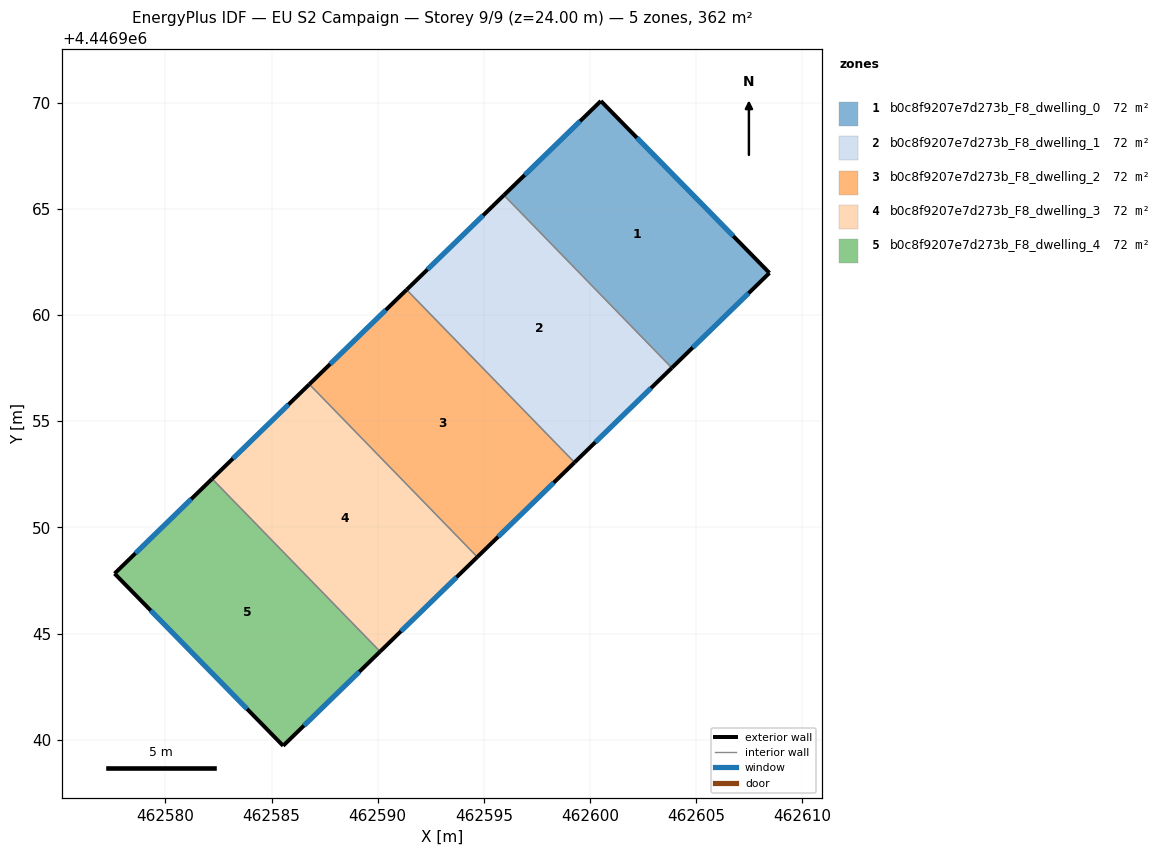
=== STOREY PLAN SPEC (per zone: floor XY polygon, exterior-wall plan segments, windows/doors) ===
zone 1: b0c8f9207e7d273b_F8_dwelling_0  (72.4 m²)
  floor: (462600.51, 4446970.08) (462608.45, 4446961.98) (462603.85, 4446957.51) (462595.94, 4446965.64)
  exterior wall: (462600.51, 4446970.08) – (462595.94, 4446965.64)  [6.4 m]
    window: (462599.53, 4446969.13) – (462596.92, 4446966.59)  [6.2 m²]
  exterior wall: (462608.45, 4446961.98) – (462600.51, 4446970.08)  [11.3 m]
    window: (462606.74, 4446963.72) – (462602.21, 4446968.34)  [11.1 m²]
  exterior wall: (462603.85, 4446957.51) – (462608.45, 4446961.98)  [6.4 m]
    window: (462604.83, 4446958.47) – (462607.46, 4446961.02)  [6.3 m²]
  interior walls: 1
zone 2: b0c8f9207e7d273b_F8_dwelling_1  (72.4 m²)
  floor: (462595.94, 4446965.64) (462603.85, 4446957.51) (462599.27, 4446953.06) (462591.36, 4446961.19)
  exterior wall: (462595.94, 4446965.64) – (462591.36, 4446961.19)  [6.4 m]
    window: (462594.96, 4446964.69) – (462592.34, 4446962.14)  [6.3 m²]
  exterior wall: (462599.27, 4446953.06) – (462603.85, 4446957.51)  [6.4 m]
    window: (462600.25, 4446954.01) – (462602.87, 4446956.56)  [6.3 m²]
  interior walls: 2
zone 3: b0c8f9207e7d273b_F8_dwelling_2  (72.4 m²)
  floor: (462591.36, 4446961.19) (462599.27, 4446953.06) (462594.69, 4446948.61) (462586.78, 4446956.74)
  exterior wall: (462591.36, 4446961.19) – (462586.78, 4446956.74)  [6.4 m]
    window: (462590.38, 4446960.24) – (462587.76, 4446957.69)  [6.3 m²]
  exterior wall: (462594.69, 4446948.61) – (462599.27, 4446953.06)  [6.4 m]
    window: (462595.67, 4446949.56) – (462598.29, 4446952.11)  [6.3 m²]
  interior walls: 2
zone 4: b0c8f9207e7d273b_F8_dwelling_3  (72.4 m²)
  floor: (462586.78, 4446956.74) (462594.69, 4446948.61) (462590.11, 4446944.16) (462582.20, 4446952.29)
  exterior wall: (462586.78, 4446956.74) – (462582.20, 4446952.29)  [6.4 m]
    window: (462585.80, 4446955.79) – (462583.18, 4446953.24)  [6.3 m²]
  exterior wall: (462590.11, 4446944.16) – (462594.69, 4446948.61)  [6.4 m]
    window: (462591.09, 4446945.11) – (462593.71, 4446947.65)  [6.3 m²]
  interior walls: 2
zone 5: b0c8f9207e7d273b_F8_dwelling_4  (72.4 m²)
  floor: (462582.20, 4446952.29) (462590.11, 4446944.16) (462585.55, 4446939.72) (462577.61, 4446947.83)
  exterior wall: (462585.55, 4446939.72) – (462590.11, 4446944.16)  [6.4 m]
    window: (462586.53, 4446940.67) – (462589.14, 4446943.21)  [6.2 m²]
  exterior wall: (462577.61, 4446947.83) – (462585.55, 4446939.72)  [11.3 m]
    window: (462579.31, 4446946.09) – (462583.85, 4446941.45)  [11.1 m²]
  exterior wall: (462582.20, 4446952.29) – (462577.61, 4446947.83)  [6.4 m]
    window: (462581.22, 4446951.33) – (462578.59, 4446948.78)  [6.3 m²]
  interior walls: 1

=== DERIVED (storey summary) ===
Building: EU S2 Campaign
Storey: 9 of 9  (floor level z = 24.00 m)
Storey gross floor area: 362.2 m²
Zones on this storey: 5
  - b0c8f9207e7d273b_F8_dwelling_0: floor 72.4 m²; exterior wall 24.1 m (72.3 m²); 3 window(s) 23.6 m²; WWR 32.7%
  - b0c8f9207e7d273b_F8_dwelling_1: floor 72.4 m²; exterior wall 12.8 m (38.3 m²); 2 window(s) 12.5 m²; WWR 32.7%
  - b0c8f9207e7d273b_F8_dwelling_2: floor 72.4 m²; exterior wall 12.8 m (38.3 m²); 2 window(s) 12.5 m²; WWR 32.7%
  - b0c8f9207e7d273b_F8_dwelling_3: floor 72.4 m²; exterior wall 12.8 m (38.3 m²); 2 window(s) 12.5 m²; WWR 32.7%
  - b0c8f9207e7d273b_F8_dwelling_4: floor 72.4 m²; exterior wall 24.1 m (72.4 m²); 3 window(s) 23.6 m²; WWR 32.7%
Zone adjacency (shared interzone walls):
  - b0c8f9207e7d273b_F8_dwelling_0 ↔ b0c8f9207e7d273b_F8_dwelling_1
  - b0c8f9207e7d273b_F8_dwelling_1 ↔ b0c8f9207e7d273b_F8_dwelling_2
  - b0c8f9207e7d273b_F8_dwelling_2 ↔ b0c8f9207e7d273b_F8_dwelling_3
  - b0c8f9207e7d273b_F8_dwelling_3 ↔ b0c8f9207e7d273b_F8_dwelling_4